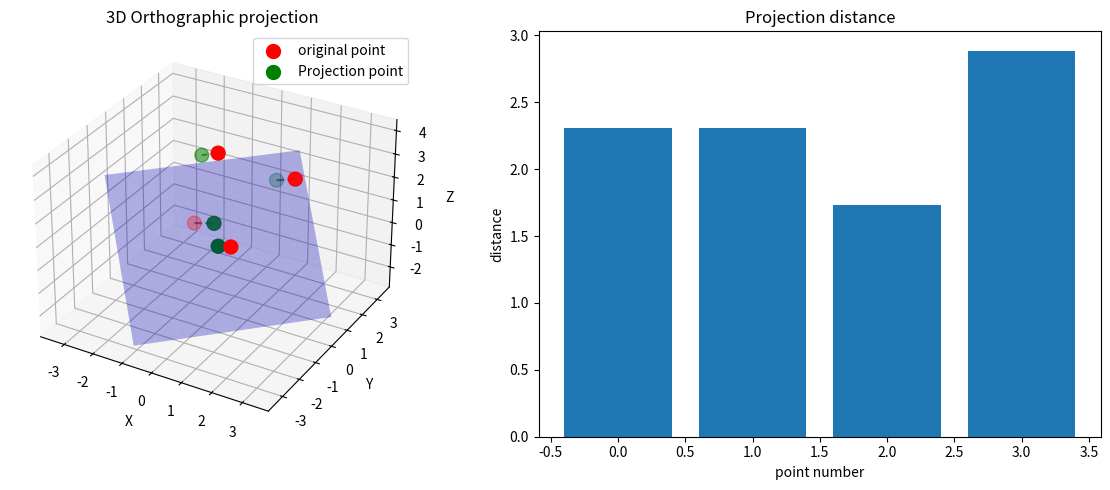
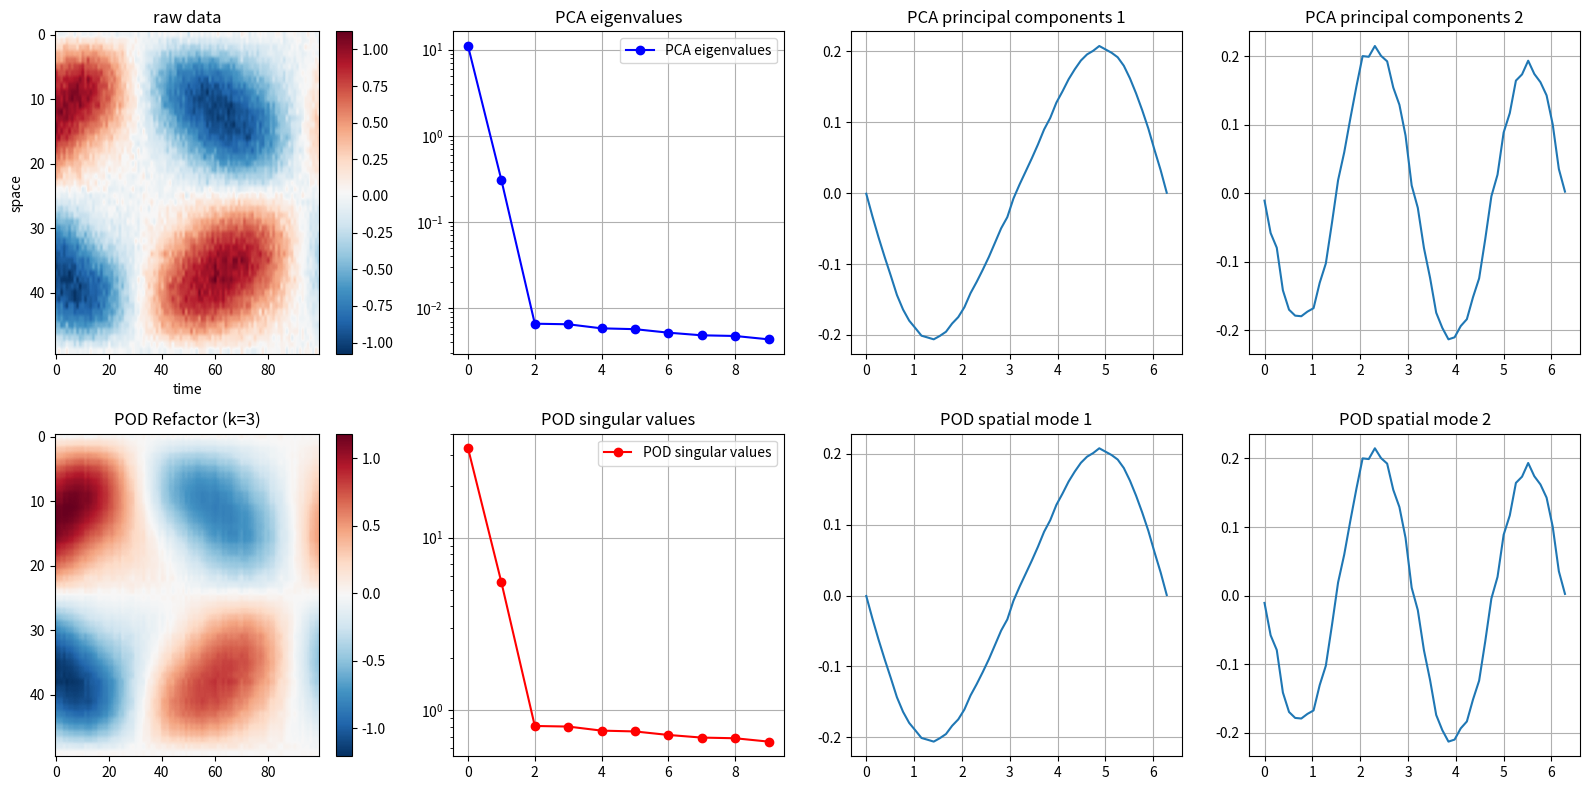
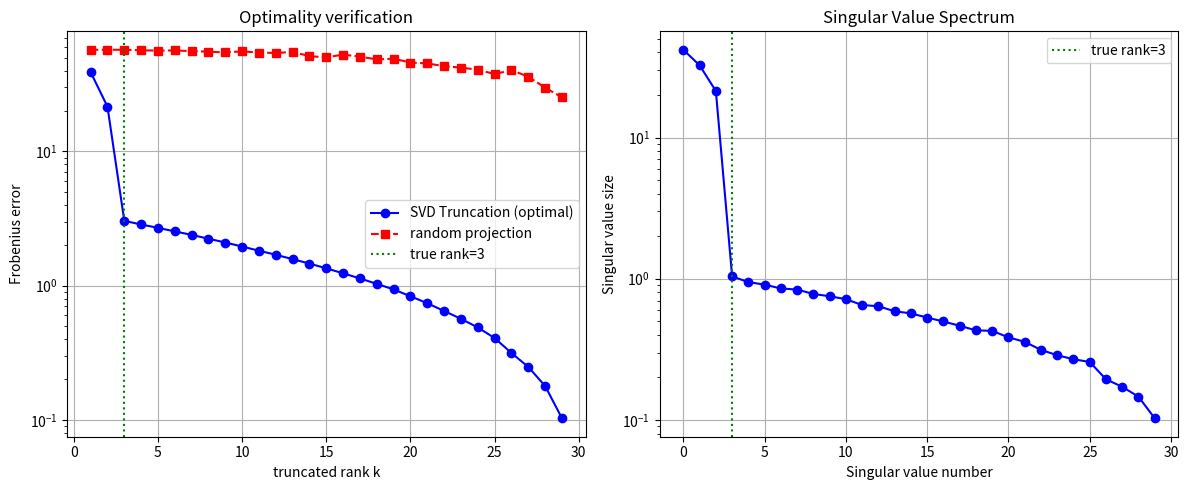
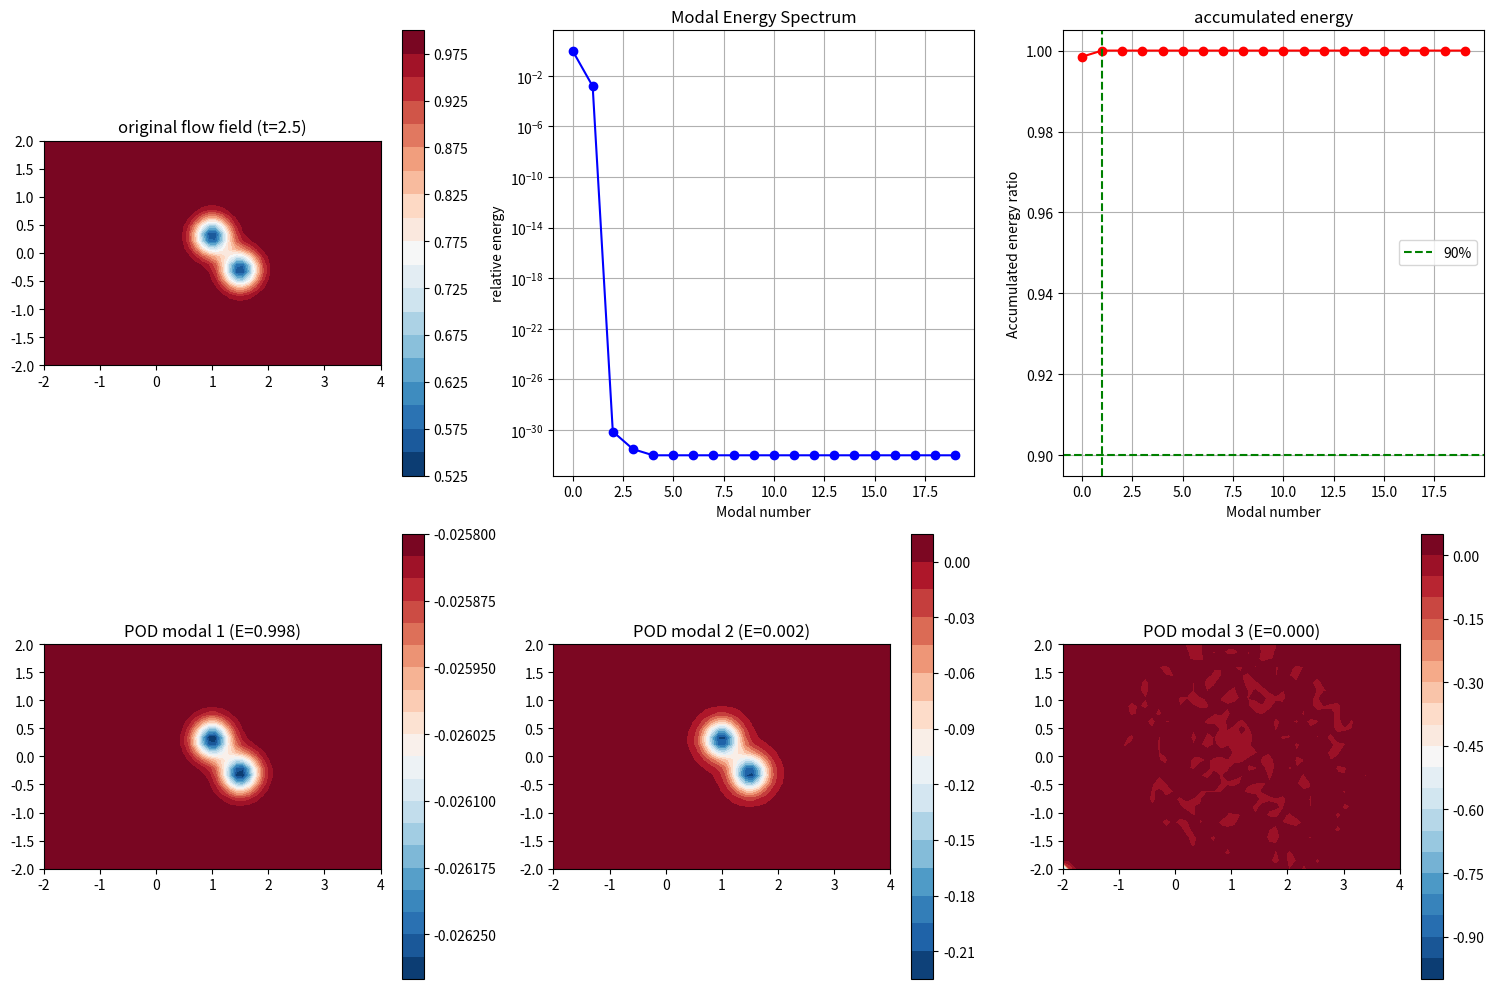

Here is the Python script that generated these plots, in order:
# -*- coding: utf-8 -*-
"""
Created on Mon Sep  8 14:38:32 2025

@author: 25045
"""

import numpy as np
import matplotlib.pyplot as plt

class ProjectionAndSubspaceDemo:
    def __init__(self):
        pass
    
    def demonstrate_orthogonal_projection(self):
        """演示正交投影的几何意义"""
        # 创建3D空间中的一个2D子空间
        # 子空间由两个正交向量张成
        v1 = np.array([1, 1, 0]) / np.sqrt(2)
        v2 = np.array([-1, 1, 2]) / np.sqrt(6)
        
        # 构造投影矩阵
        V = np.column_stack([v1, v2])
        P = V @ V.T
        
        # 创建一些测试向量
        test_points = np.array([
            [2, 1, 3],
            [0, 0, 4],
            [1, -1, 1],
            [-2, 2, -1]
        ]).T
        
        # 计算投影
        projected_points = P @ test_points
        
        # 可视化
        fig = plt.figure(figsize=(12, 5))
        
        # 3D可视化
        ax1 = fig.add_subplot(121, projection='3d')
        
        # 绘制子空间（用网格表示）
        u = np.linspace(-3, 3, 10)
        v = np.linspace(-3, 3, 10)
        U, V_mesh = np.meshgrid(u, v)
        X = U * v1[0] + V_mesh * v2[0]
        Y = U * v1[1] + V_mesh * v2[1]
        Z = U * v1[2] + V_mesh * v2[2]
        ax1.plot_surface(X, Y, Z, alpha=0.3, color='blue')
        
        # 绘制原始点和投影点
        ax1.scatter(test_points[0], test_points[1], test_points[2], 
                   c='red', s=100, label='original point')
        ax1.scatter(projected_points[0], projected_points[1], projected_points[2], 
                   c='green', s=100, label='Projection point')
        
        # 绘制投影线
        for i in range(test_points.shape[1]):
            ax1.plot([test_points[0,i], projected_points[0,i]],
                    [test_points[1,i], projected_points[1,i]],
                    [test_points[2,i], projected_points[2,i]], 'k--', alpha=0.5)
        
        ax1.set_xlabel('X')
        ax1.set_ylabel('Y')
        ax1.set_zlabel('Z')
        ax1.legend()
        ax1.set_title('3D Orthographic projection')
        
        # 投影距离分析
        ax2 = fig.add_subplot(122)
        distances = np.linalg.norm(test_points - projected_points, axis=0)
        ax2.bar(range(len(distances)), distances)
        ax2.set_title('Projection distance')
        ax2.set_xlabel('point number')
        ax2.set_ylabel('distance')
        
        plt.tight_layout()
        plt.show()
        
        # 验证投影性质
        print("投影矩阵性质验证:")
        print(f"P² = P: {np.allclose(P @ P, P)}")
        print(f"P是对称的: {np.allclose(P, P.T)}")
        
    def pca_vs_pod_comparison(self):
        """对比PCA和POD在CFD数据上的应用"""
        # 生成模拟的CFD时间序列数据
        nt, nx = 100, 50  # 100个时间步，50个空间点
        x = np.linspace(0, 2*np.pi, nx)
        t = np.linspace(0, 10, nt)
        
        # 创建两个主要模态
        mode1_spatial = np.sin(x)
        mode1_temporal = np.cos(0.5 * t)
        
        mode2_spatial = np.sin(2*x)
        mode2_temporal = np.sin(t) * np.exp(-0.1*t)
        
        # 组合数据矩阵 (空间 × 时间)
        data_matrix = (np.outer(mode1_spatial, mode1_temporal) + 
                      0.3 * np.outer(mode2_spatial, mode2_temporal) +
                      0.05 * np.random.randn(nx, nt))
        
        # 方法1: PCA视角（对时间进行主成分分析）
        # 中心化数据
        data_centered = data_matrix - np.mean(data_matrix, axis=1, keepdims=True)
        
        # 计算协方差矩阵的特征值分解
        cov_matrix = np.cov(data_centered)
        eigenvals_pca, eigenvecs_pca = np.linalg.eigh(cov_matrix)
        
        # 排序（降序）
        idx = np.argsort(eigenvals_pca)[::-1]
        eigenvals_pca = eigenvals_pca[idx]
        eigenvecs_pca = eigenvecs_pca[:, idx]
        
        # 方法2: POD视角（SVD分解）
        U, s, Vt = np.linalg.svd(data_centered, full_matrices=False)
        
        # 可视化对比
        fig, axes = plt.subplots(2, 4, figsize=(16, 8))
        
        # 原始数据
        im1 = axes[0, 0].imshow(data_matrix, aspect='auto', cmap='RdBu_r')
        axes[0, 0].set_title('raw data')
        axes[0, 0].set_xlabel('time')
        axes[0, 0].set_ylabel('space')
        plt.colorbar(im1, ax=axes[0, 0])
        
        # PCA特征值
        axes[0, 1].semilogy(eigenvals_pca[:10], 'bo-', label='PCA eigenvalues')
        axes[0, 1].set_title('PCA eigenvalues')
        axes[0, 1].grid(True)
        axes[0, 1].legend()
        
        # PCA主成分
        for i in range(2):
            axes[0, 2+i].plot(x, eigenvecs_pca[:, i])
            axes[0, 2+i].set_title(f'PCA principal components {i+1}')
            axes[0, 2+i].grid(True)
        
        # POD奇异值
        axes[1, 1].semilogy(s[:10], 'ro-', label='POD singular values')
        axes[1, 1].set_title('POD singular values')
        axes[1, 1].grid(True)
        axes[1, 1].legend()
        
        # POD空间模态
        for i in range(2):
            axes[1, 2+i].plot(x, U[:, i])
            axes[1, 2+i].set_title(f'POD spatial mode {i+1}')
            axes[1, 2+i].grid(True)
        
        # 重构比较
        k = 3
        # PCA重构
        pca_coeffs = eigenvecs_pca[:, :k].T @ data_centered
        pca_reconstructed = eigenvecs_pca[:, :k] @ pca_coeffs + np.mean(data_matrix, axis=1, keepdims=True)
        
        # POD重构
        pod_reconstructed = U[:, :k] @ np.diag(s[:k]) @ Vt[:k, :]
        
        im2 = axes[1, 0].imshow(pod_reconstructed, aspect='auto', cmap='RdBu_r')
        axes[1, 0].set_title(f'POD Refactor (k={k})')
        plt.colorbar(im2, ax=axes[1, 0])
        
        plt.tight_layout()
        plt.show()
        
        # 数值验证两种方法的等价性
        print("PCA vs POD 数值验证:")
        print(f"特征值 vs 奇异值²: {np.allclose(eigenvals_pca[:5], s[:5]**2)}")
        print(f"前5个特征值: {eigenvals_pca[:5]}")
        print(f"前5个奇异值²: {s[:5]**2}")
        
    def optimal_approximation_demo(self):
        """演示SVD截断的最优性（Eckart-Young定理）"""
        # 创建一个低秩矩阵加噪声
        m, n = 40, 30
        true_rank = 3
        
        # 构造真实的低秩矩阵
        A_true = np.random.randn(m, true_rank) @ np.random.randn(true_rank, n)
        
        # 添加噪声
        noise_level = 0.1
        A_noisy = A_true + noise_level * np.random.randn(m, n)
        
        # SVD分解
        U, s, Vt = np.linalg.svd(A_noisy, full_matrices=False)
        
        # 测试不同的截断秩
        ranks = range(1, min(m, n))
        svd_errors = []
        random_errors = []
        
        for k in ranks:
            # SVD最优截断
            A_svd_k = U[:, :k] @ np.diag(s[:k]) @ Vt[:k, :]
            svd_error = np.linalg.norm(A_noisy - A_svd_k, 'fro')
            svd_errors.append(svd_error)
            
            # 随机低秩逼近（作为对比）
            Q, _ = np.linalg.qr(np.random.randn(m, k))
            R, _ = np.linalg.qr(np.random.randn(n, k))
            A_random_k = Q @ Q.T @ A_noisy @ R @ R.T
            random_error = np.linalg.norm(A_noisy - A_random_k, 'fro')
            random_errors.append(random_error)
        
        # 可视化最优性
        plt.figure(figsize=(12, 5))
        
        plt.subplot(1, 2, 1)
        plt.semilogy(ranks, svd_errors, 'b-o', label='SVD Truncation (optimal)')
        plt.semilogy(ranks, random_errors, 'r--s', label='random projection')
        plt.axvline(x=true_rank, color='g', linestyle=':', label=f'true rank={true_rank}')
        plt.xlabel('truncated rank k')
        plt.ylabel('Frobenius error')
        plt.title('Optimality verification')
        plt.legend()
        plt.grid(True)
        
        plt.subplot(1, 2, 2)
        plt.semilogy(s, 'bo-')
        plt.axvline(x=true_rank, color='g', linestyle=':', label=f'true rank={true_rank}')
        plt.xlabel('Singular value number')
        plt.ylabel('Singular value size')
        plt.title('Singular Value Spectrum')
        plt.legend()
        plt.grid(True)
        
        plt.tight_layout()
        plt.show()
        
        print(f"真实秩: {true_rank}")
        print(f"在真实秩处的SVD误差: {svd_errors[true_rank-1]:.4f}")
        print(f"在真实秩处的随机投影误差: {random_errors[true_rank-1]:.4f}")
        print(f"SVD优势: {random_errors[true_rank-1]/svd_errors[true_rank-1]:.2f}x")

    def cfd_projection_example(self):
        """CFD中的投影应用示例"""
        # 模拟翼型周围的流场数据
        # 创建网格
        nx, ny, nt = 50, 30, 100
        x = np.linspace(-2, 4, nx)
        y = np.linspace(-2, 2, ny)
        t = np.linspace(0, 10, nt)
        
        X, Y = np.meshgrid(x, y)
        
        # 模拟涡脱落现象（简化模型）
        flow_data = np.zeros((ny, nx, nt))
        
        for i, time in enumerate(t):
            # 主流
            u_mean = np.ones_like(X)
            
            # 涡脱落（简化）
            vortex1 = 0.5 * np.exp(-((X-1)**2 + (Y-0.3)**2)/0.1) * np.sin(2*time)
            vortex2 = -0.5 * np.exp(-((X-1.5)**2 + (Y+0.3)**2)/0.1) * np.sin(2*time + np.pi)
            
            flow_data[:, :, i] = u_mean + vortex1 + vortex2
        
        # 重排数据矩阵：(空间点 × 时间)
        data_matrix = flow_data.reshape(-1, nt)
        
        # POD分析
        U, s, Vt = np.linalg.svd(data_matrix, full_matrices=False)
        
        # 计算模态能量
        energy = s**2 / np.sum(s**2)
        cumulative_energy = np.cumsum(energy)
        
        # 选择保留90%能量的模态数
        n_modes = np.argmax(cumulative_energy >= 0.9) + 1
        
        print(f"保留90%能量需要 {n_modes} 个模态")
        print(f"压缩比: {n_modes/nt:.3f}")
        
        # 可视化结果
        fig, axes = plt.subplots(2, 3, figsize=(15, 10))
        
        # 原始流场快照
        im1 = axes[0, 0].contourf(X, Y, flow_data[:, :, 25], levels=20, cmap='RdBu_r')
        axes[0, 0].set_title('original flow field (t=2.5)')
        axes[0, 0].set_aspect('equal')
        plt.colorbar(im1, ax=axes[0, 0])
        
        # 能量谱
        axes[0, 1].semilogy(energy[:20], 'bo-')
        axes[0, 1].set_title('Modal Energy Spectrum')
        axes[0, 1].set_xlabel('Modal number')
        axes[0, 1].set_ylabel('relative energy')
        axes[0, 1].grid(True)
        
        # 累积能量
        axes[0, 2].plot(cumulative_energy[:20], 'ro-')
        axes[0, 2].axhline(y=0.9, color='g', linestyle='--', label='90%')
        axes[0, 2].axvline(x=n_modes, color='g', linestyle='--')
        axes[0, 2].set_title('accumulated energy')
        axes[0, 2].set_xlabel('Modal number')
        axes[0, 2].set_ylabel('Accumulated energy ratio')
        axes[0, 2].legend()
        axes[0, 2].grid(True)
        
        # 前三个POD模态
        for i in range(3):
            mode_2d = U[:, i].reshape(ny, nx)
            im = axes[1, i].contourf(X, Y, mode_2d, levels=20, cmap='RdBu_r')
            axes[1, i].set_title(f'POD modal {i+1} (E={energy[i]:.3f})')
            axes[1, i].set_aspect('equal')
            plt.colorbar(im, ax=axes[1, i])
        
        plt.tight_layout()
        plt.show()
        
        # 重构验证
        reconstructed = U[:, :n_modes] @ np.diag(s[:n_modes]) @ Vt[:n_modes, :]
        reconstruction_error = np.linalg.norm(data_matrix - reconstructed, 'fro') / np.linalg.norm(data_matrix, 'fro')
        
        print(f"使用{n_modes}个模态的重构相对误差: {reconstruction_error:.4f}")
        
        return flow_data, U, s, Vt

# 主执行函数
def exercises():

    print("===bzhan666===\n")
    
    demo = ProjectionAndSubspaceDemo()
    
    print("1. 正交投影几何演示:")
    demo.demonstrate_orthogonal_projection()
    
    print("\n2. PCA vs POD 对比分析:")
    demo.pca_vs_pod_comparison()
    
    print("\n3. SVD最优性验证:")
    demo.optimal_approximation_demo()
    
    print("\n4. CFD投影应用示例:")
    flow_data, U, s, Vt = demo.cfd_projection_example()
    
    return flow_data, U, s, Vt

if __name__ == "__main__":
    exercises()